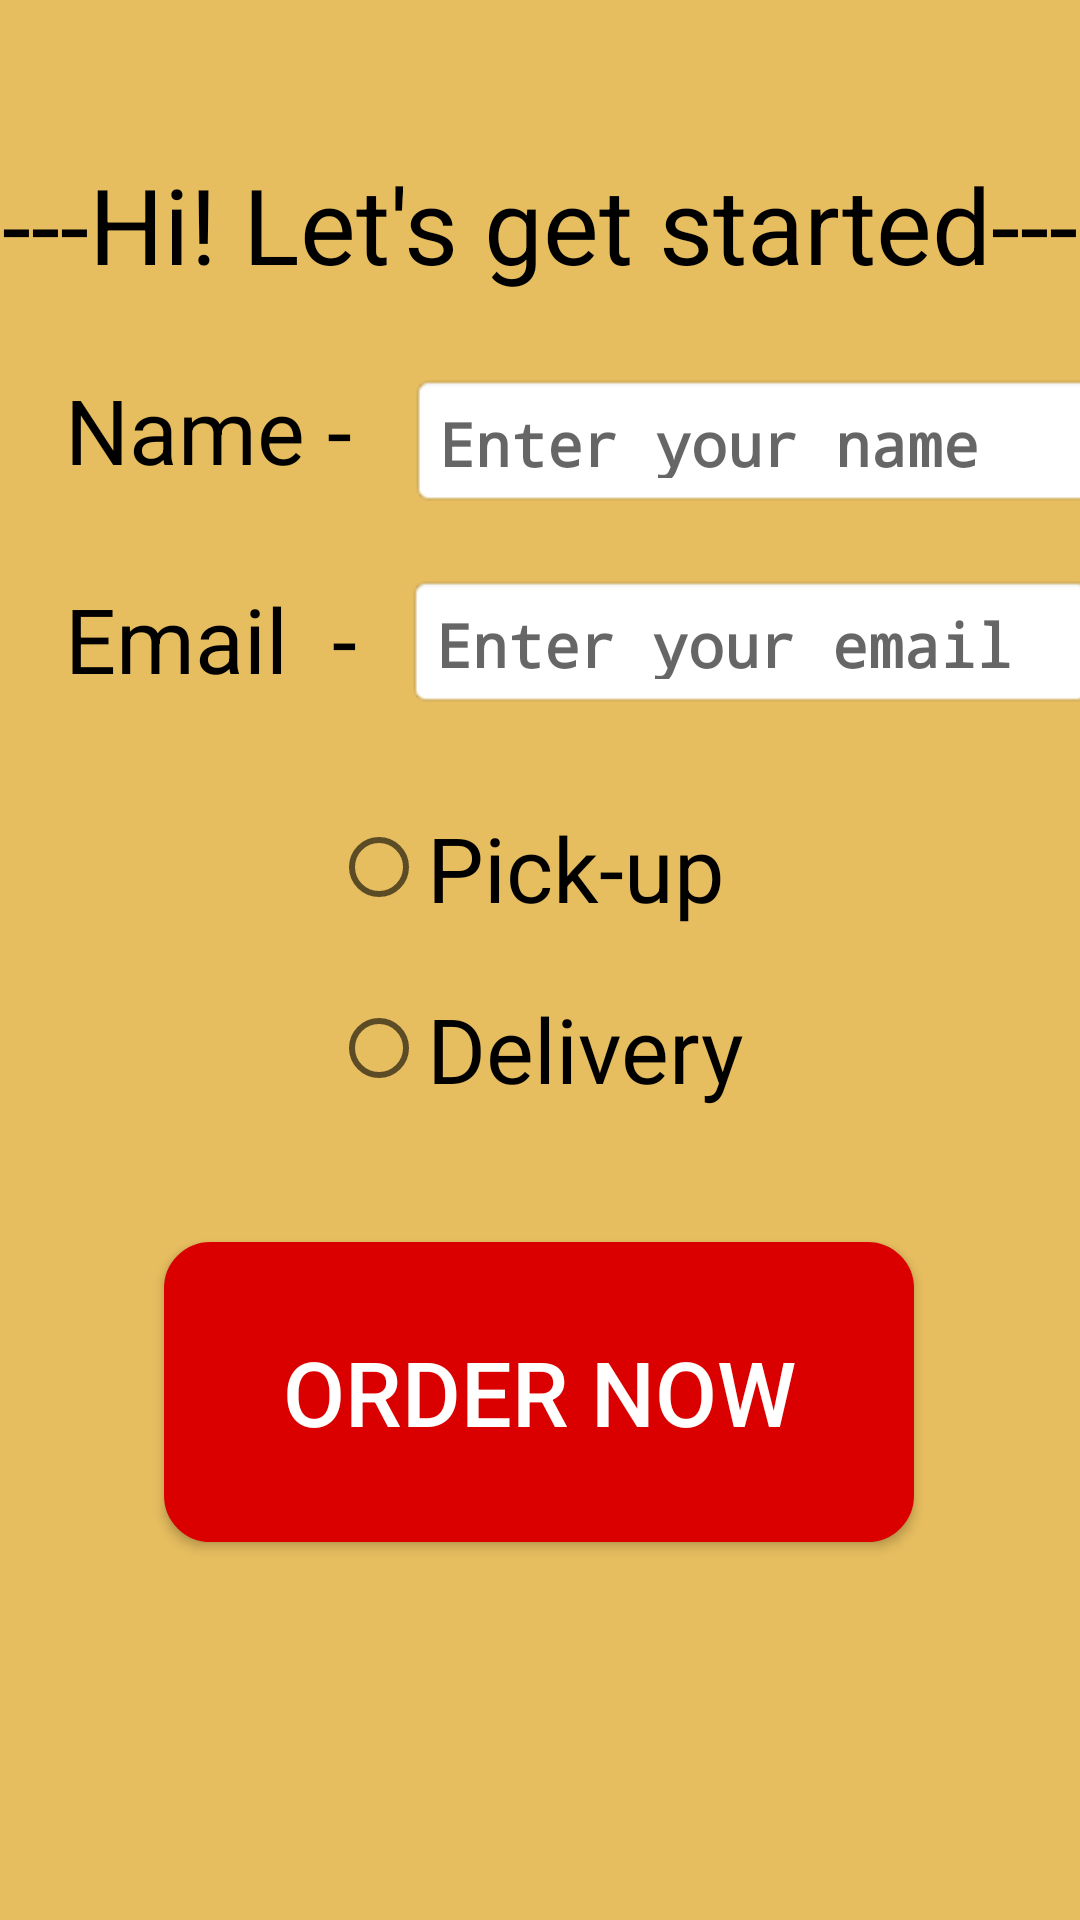

Reconstruct the res/layout file that produces this screen, plus the resources it refers to.
<!-- AndroidManifest.xml: application theme AppTheme -->
<!-- res/layout/activity_main.xml -->
<?xml version="1.0" encoding="utf-8"?>
<androidx.constraintlayout.widget.ConstraintLayout xmlns:android="http://schemas.android.com/apk/res/android"
    xmlns:app="http://schemas.android.com/apk/res-auto"
    xmlns:tools="http://schemas.android.com/tools"
    android:layout_width="match_parent"
    android:layout_height="match_parent"
    android:orientation="vertical"
    tools:context=".MainActivity">

    <TextView
        android:id="@+id/titleView"
        android:layout_width="wrap_content"
        android:layout_height="wrap_content"
        android:layout_marginStart="@dimen/padding"
        android:layout_marginTop="@dimen/padding"
        android:layout_marginEnd="@dimen/padding"
        android:layout_marginBottom="@dimen/padding"
        android:text="---Hi! Let's get started---"
        android:textColor="@color/fontColor"
        android:textSize="@dimen/title"
        app:layout_constraintBottom_toBottomOf="parent"
        app:layout_constraintEnd_toEndOf="parent"
        app:layout_constraintHorizontal_bias="0.493"
        app:layout_constraintLeft_toLeftOf="parent"
        app:layout_constraintRight_toRightOf="parent"
        app:layout_constraintStart_toStartOf="parent"
        app:layout_constraintTop_toTopOf="parent"
        app:layout_constraintVertical_bias="0.072" />

    <TextView
        android:id="@+id/nameView"
        android:layout_width="@dimen/textWidth"
        android:layout_height="@dimen/textHeight"
        android:layout_marginStart="@dimen/padding"
        android:layout_marginEnd="@dimen/padding"
        android:layout_marginBottom="@dimen/padding"
        android:text="Name -"
        android:textColor="@color/fontColor"
        android:textSize="@dimen/textSize"
        app:layout_constraintBottom_toBottomOf="parent"
        app:layout_constraintEnd_toEndOf="parent"
        app:layout_constraintHorizontal_bias="0.056"
        app:layout_constraintStart_toStartOf="parent"
        app:layout_constraintTop_toBottomOf="@+id/titleView"
        app:layout_constraintVertical_bias="0.051" />

    <TextView
        android:id="@+id/emailView"
        android:layout_width="@dimen/textWidth"
        android:layout_height="@dimen/textHeight"
        android:layout_marginStart="@dimen/padding"
        android:layout_marginTop="@dimen/padding"
        android:layout_marginEnd="@dimen/padding"
        android:layout_marginBottom="@dimen/padding"
        android:text="Email  -"
        android:textColor="@color/fontColor"
        android:textSize="@dimen/textSize"
        app:layout_constraintBottom_toBottomOf="parent"
        app:layout_constraintEnd_toEndOf="parent"
        app:layout_constraintHorizontal_bias="0.055"
        app:layout_constraintStart_toStartOf="parent"
        app:layout_constraintTop_toBottomOf="@+id/nameView"
        app:layout_constraintVertical_bias="0.036" />

    <EditText
        android:id="@+id/nameEdit"
        style="@style/MyEditTextStyle"
        android:layout_width="@dimen/editWidth"
        android:layout_height="@dimen/editHeight"
        android:layout_marginStart="@dimen/padding"
        android:layout_marginTop="8dp"
        android:layout_marginEnd="@dimen/padding"
        android:layout_marginBottom="@dimen/padding"
        android:hint="Enter your name "
        android:singleLine="true"
        android:inputType="text"
        app:layout_constraintBottom_toBottomOf="parent"
        app:layout_constraintEnd_toEndOf="parent"
        app:layout_constraintHorizontal_bias="0.613"
        app:layout_constraintStart_toEndOf="@+id/nameView"
        app:layout_constraintTop_toBottomOf="@+id/titleView"
        app:layout_constraintVertical_bias="0.038" />

    <EditText
        android:id="@+id/emailEdit"
        style="@style/MyEditTextStyle"
        android:layout_width="@dimen/editWidth"
        android:layout_height="@dimen/editHeight"
        android:layout_marginStart="8dp"
        android:layout_marginTop="8dp"
        android:layout_marginEnd="@dimen/padding"
        android:layout_marginBottom="@dimen/padding"
        android:hint="Enter your email"
        android:singleLine="true"
        app:layout_constraintBottom_toBottomOf="parent"
        app:layout_constraintEnd_toEndOf="parent"
        app:layout_constraintHorizontal_bias="0.615"
        app:layout_constraintStart_toEndOf="@+id/emailView"
        app:layout_constraintTop_toBottomOf="@+id/nameEdit"
        app:layout_constraintVertical_bias="0.034" />

    <RadioGroup
        android:id="@+id/radioGroup"
        android:layout_width="wrap_content"
        android:layout_height="wrap_content"
        android:layout_marginStart="8dp"
        android:layout_marginTop="8dp"
        android:layout_marginEnd="8dp"
        android:layout_marginBottom="8dp"
        app:layout_constraintBottom_toBottomOf="parent"
        app:layout_constraintEnd_toEndOf="parent"
        app:layout_constraintHorizontal_bias="0.497"
        app:layout_constraintStart_toStartOf="parent"
        app:layout_constraintTop_toTopOf="parent"
        app:layout_constraintVertical_bias="0.499">

        <RadioButton
            android:id="@+id/deliveryCheck"
            android:layout_width="wrap_content"
            android:layout_height="wrap_content"
            android:layout_marginStart="@dimen/padding"
            android:layout_marginTop="@dimen/padding"
            android:layout_marginEnd="@dimen/padding"
            android:layout_marginBottom="@dimen/padding"
            android:text="@string/radio1"
            android:textSize="@dimen/textSize"
            android:textColor="@color/fontColor"/>

        <RadioButton
            android:id="@+id/pickCheck"
            android:layout_width="wrap_content"
            android:layout_height="wrap_content"
            android:layout_marginStart="@dimen/padding"
            android:layout_marginTop="@dimen/padding"
            android:layout_marginEnd="@dimen/padding"
            android:layout_marginBottom="@dimen/padding"
            android:text="@string/radio2"
            android:textSize="@dimen/textSize"
            android:textColor="@color/fontColor"/>

    </RadioGroup>


    <Button
        android:id="@+id/orderBttn"
        android:layout_width="wrap_content"
        android:layout_height="wrap_content"
        android:layout_marginStart="8dp"
        android:layout_marginTop="8dp"
        android:layout_marginEnd="8dp"
        android:layout_marginBottom="8dp"
        android:background="@drawable/buttonshape"
        android:text="Order Now"
        android:textColor="#FFFFFF"
        android:textSize="@dimen/buttonText"
        app:layout_constraintBottom_toBottomOf="parent"
        app:layout_constraintEnd_toEndOf="parent"
        app:layout_constraintHorizontal_bias="0.496"
        app:layout_constraintStart_toStartOf="parent"
        app:layout_constraintTop_toTopOf="parent"
        app:layout_constraintVertical_bias="0.775"
        android:onClick="order"/>


</androidx.constraintlayout.widget.ConstraintLayout>
<!-- resources referenced by this layout -->
<resources>
  <color name="fontColor">#000000</color>
  <dimen name="buttonText">30sp</dimen>
  <dimen name="editHeight">45dp</dimen>
  <dimen name="editWidth">230dp</dimen>
  <dimen name="padding">10dp</dimen>
  <dimen name="textHeight">45dp</dimen>
  <dimen name="textSize"> 30sp </dimen>
  <dimen name="textWidth">130dp</dimen>
  <dimen name="title">35sp</dimen>
  <!-- drawable buttonshape (drawable) -->
  <?xml version="1.0" encoding="utf-8"?>
  <shape xmlns:android="http://schemas.android.com/apk/res/android" android:shape="rectangle" >
      <corners
          android:radius="14dp"
          />
      <gradient
          android:angle="45"
          android:centerX="50%"
          android:centerColor="#FFDA0000"
          android:startColor="@color/colorAc2"
          android:endColor="@color/colorAc2"
          android:type="linear"
          />
      <padding
          android:left="0dp"
          android:top="0dp"
          android:right="0dp"
          android:bottom="0dp"
          />
      <size
          android:width="250dp"
          android:height="100dp"
          />
      <stroke
          android:width="3dp"
          android:color="@color/colorAc2"
          />
  </shape>
  <string name="radio1">Pick-up </string>
  <string name="radio2">Delivery</string>
  <style name="MyEditTextStyle" parent="android:Widget.EditText">
          <item name="android:textColor">#000000</item>
          <item name="android:textStyle">bold</item>
          <item name="android:padding">10dp</item>
          <item name="android:typeface">monospace</item>
          <item name="android:background">@android:drawable/editbox_background_normal</item>
          <item name="android:textSize">20sp</item>
      </style>
  <style name="AppTheme" parent="Theme.AppCompat.Light.DarkActionBar">
          
          <item name="colorPrimary">@color/colorPrimary</item>
          <item name="colorPrimaryDark">@color/colorPrimaryDark</item>
          <item name="colorAccent">@color/colorAc2</item>
          <item name="android:background">@color/colorPrimary</item>
      </style>
  <color name="colorAc2">#DA0000</color>
  <color name="colorPrimary">#E6BD5F</color>
  <color name="colorPrimaryDark">#FFC107</color>
</resources>
